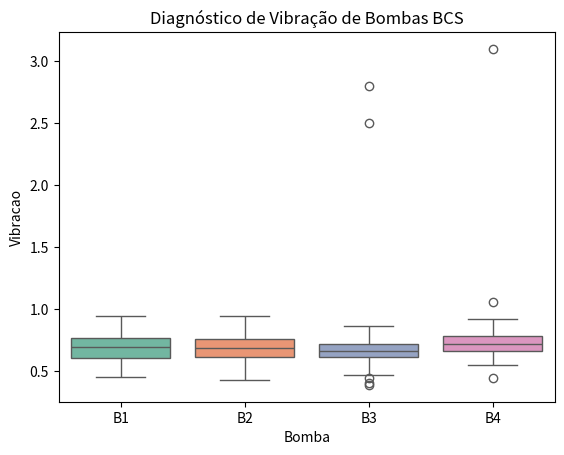

This figure's Python source:
import pandas as pd
import numpy as np
import seaborn as sns
import matplotlib.pyplot as plt

bombas = ['B1', 'B2', 'B3', 'B4']
leituras = []
for b in bombas:
    mu = np.random.uniform(0.5, 0.8)
    leituras.extend(np.random.normal(mu, 0.1, 100))
    # Injetando uma falha na B3
    if b == 'B3': leituras.extend([2.5, 2.8, 3.1]) 
    else: leituras.extend([mu, mu])

df_vibra = pd.DataFrame({'Bomba': np.repeat(bombas, 102 if 'B3' else 102), 'Vibracao': leituras[:408]})

sns.boxplot(x='Bomba', y='Vibracao', data=df_vibra, palette="Set2")
plt.title("Diagnóstico de Vibração de Bombas BCS")
plt.show()
